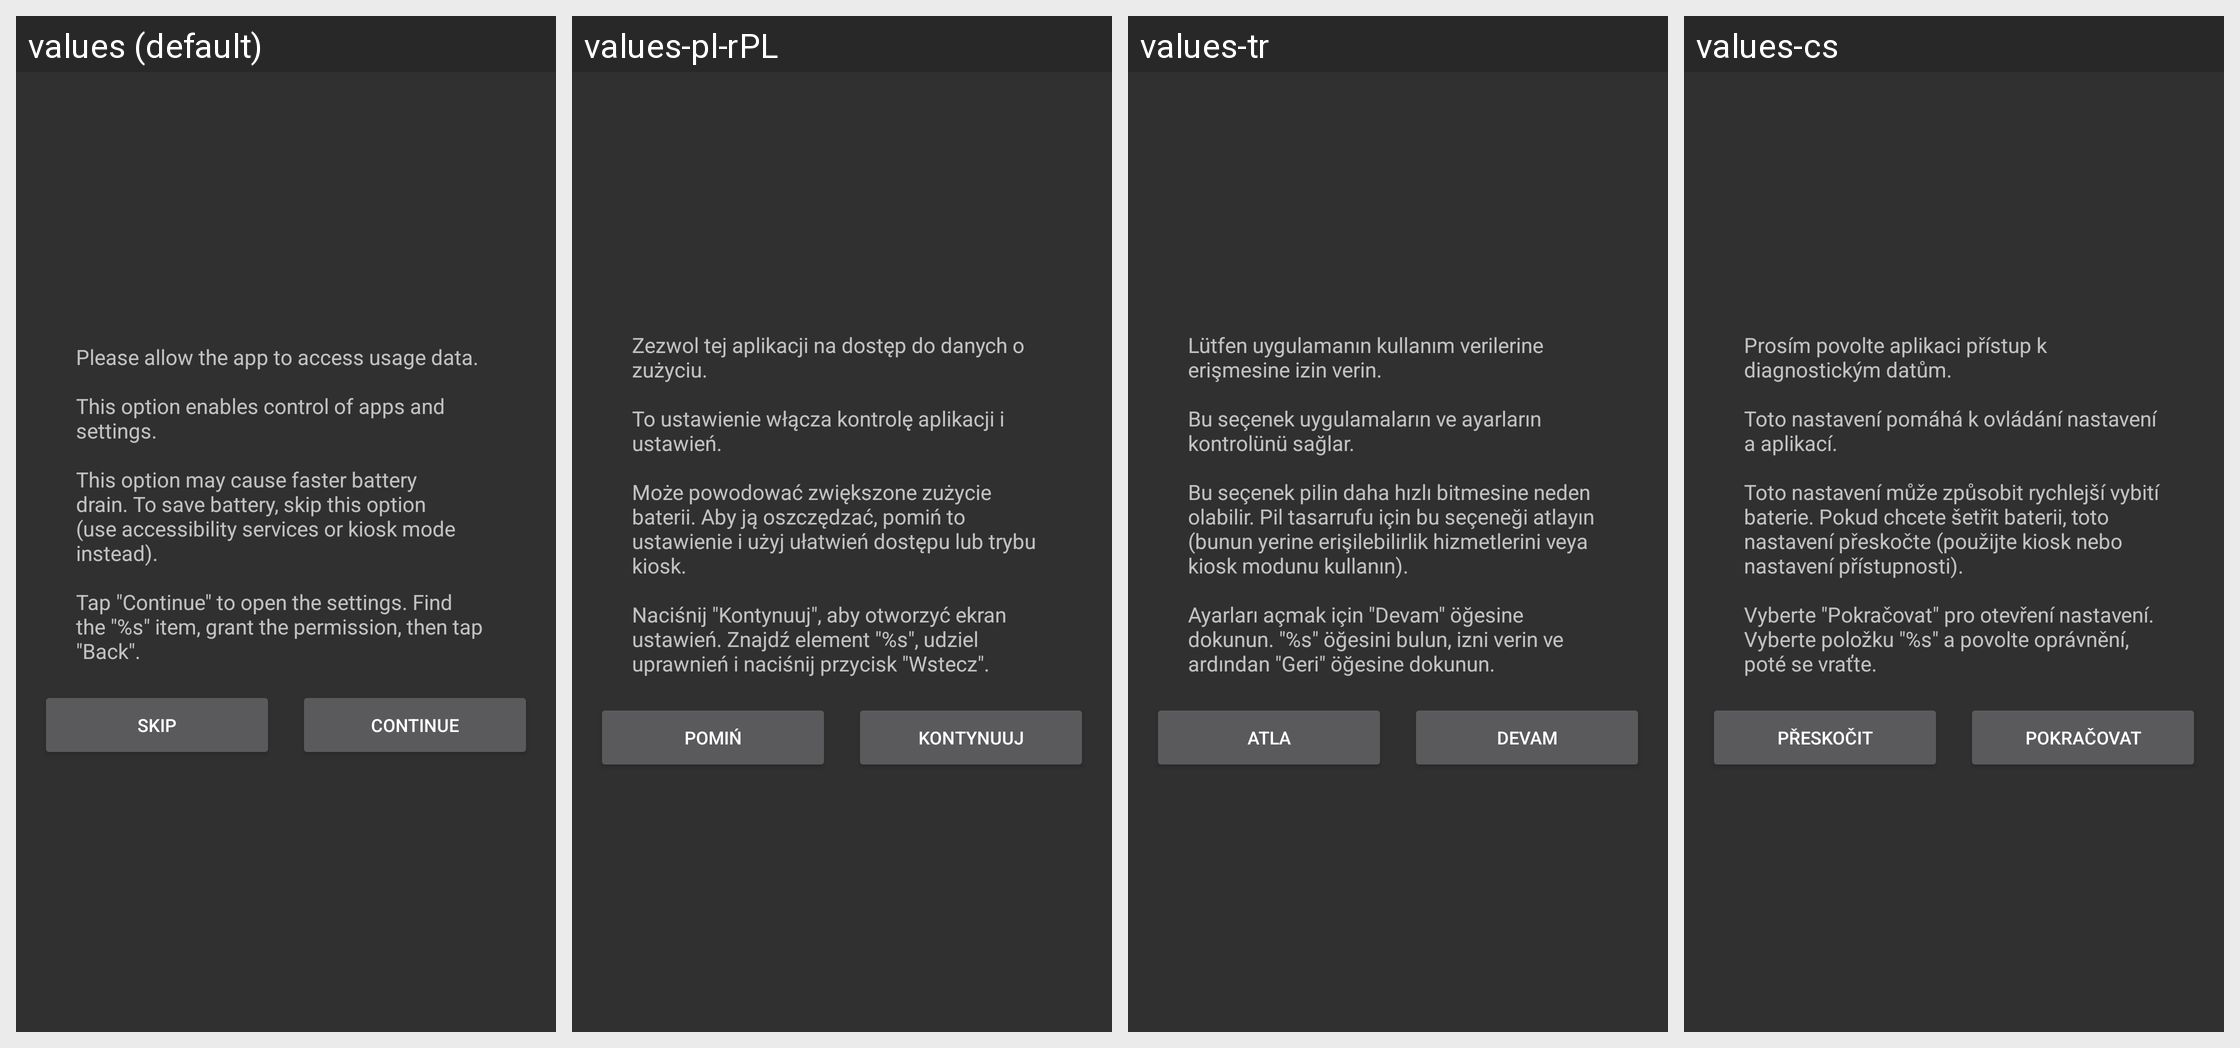

The Android screen above is rendered under several locales of the same app. Produce the string resources it draws, with the default and per-locale values.
Android screen res/layout/dialog_history_settings.xml rendered under 4 locales, left to right: values (default), values-pl-rPL, values-tr, values-cs. Device: Nexus 5 (rendered at 1080×1920; each locale shown at half size, 540×960, under a caption strip naming it); theme AppTheme.
Other locales in the repository, not shown: values-ar, values-de, values-es, values-fr, values-it, values-ja, values-pt, values-ru, values-vi, values-zh-rCN, values-zh-rHK, values-zh-rTW.
Strings drawn on this screen, with the default value and each locale's value (text and hints the layout hard-codes, and strings that could not be matched under every locale, appear in the picture but are not listed):

dialog_history_settings_title
  values: Please allow the app to access usage data.
      
      This option enables control of apps and settings.
      
      This option may cause faster battery drain. To save battery, skip this option (use accessibility services or kiosk mode instead).
      
      Tap "Continue" to open the settings. Find the "%s" item, grant the permission, then tap "Back".
  values-pl-rPL: Zezwol tej aplikacji na dostęp do danych o zużyciu.
      
      To ustawienie włącza kontrolę aplikacji i ustawień.
      
      Może powodować zwiększone zużycie baterii. Aby ją oszczędzać, pomiń to ustawienie i użyj ułatwień dostępu lub trybu kiosk.
      
      Naciśnij "Kontynuuj", aby otworzyć ekran ustawień. Znajdź element "%s", udziel uprawnień i naciśnij przycisk "Wstecz".
  values-tr: Lütfen uygulamanın kullanım verilerine erişmesine izin verin.
      
      Bu seçenek uygulamaların ve ayarların kontrolünü sağlar.
      
      Bu seçenek pilin daha hızlı bitmesine neden olabilir. Pil tasarrufu için bu seçeneği atlayın (bunun yerine erişilebilirlik hizmetlerini veya kiosk modunu kullanın).
      
      Ayarları açmak için "Devam" öğesine dokunun. "%s" öğesini bulun, izni verin ve ardından "Geri" öğesine dokunun.
  values-cs: Prosím povolte aplikaci přístup k diagnostickým datům.
      
      Toto nastavení pomáhá k ovládání nastavení a aplikací.
      
      Toto nastavení může způsobit rychlejší vybití baterie. Pokud chcete šetřit baterii, toto nastavení přeskočte (použijte kiosk nebo nastavení přístupnosti).
      
      Vyberte "Pokračovat" pro otevření nastavení. Vyberte položku "%s" a povolte oprávnění, poté se vraťte.

dialog_history_settings_skip
  values: Skip
  values-pl-rPL: Pomiń
  values-tr: Atla
  values-cs: Přeskočit

dialog_history_settings_continue
  values: Continue
  values-pl-rPL: Kontynuuj
  values-tr: Devam
  values-cs: Pokračovat
